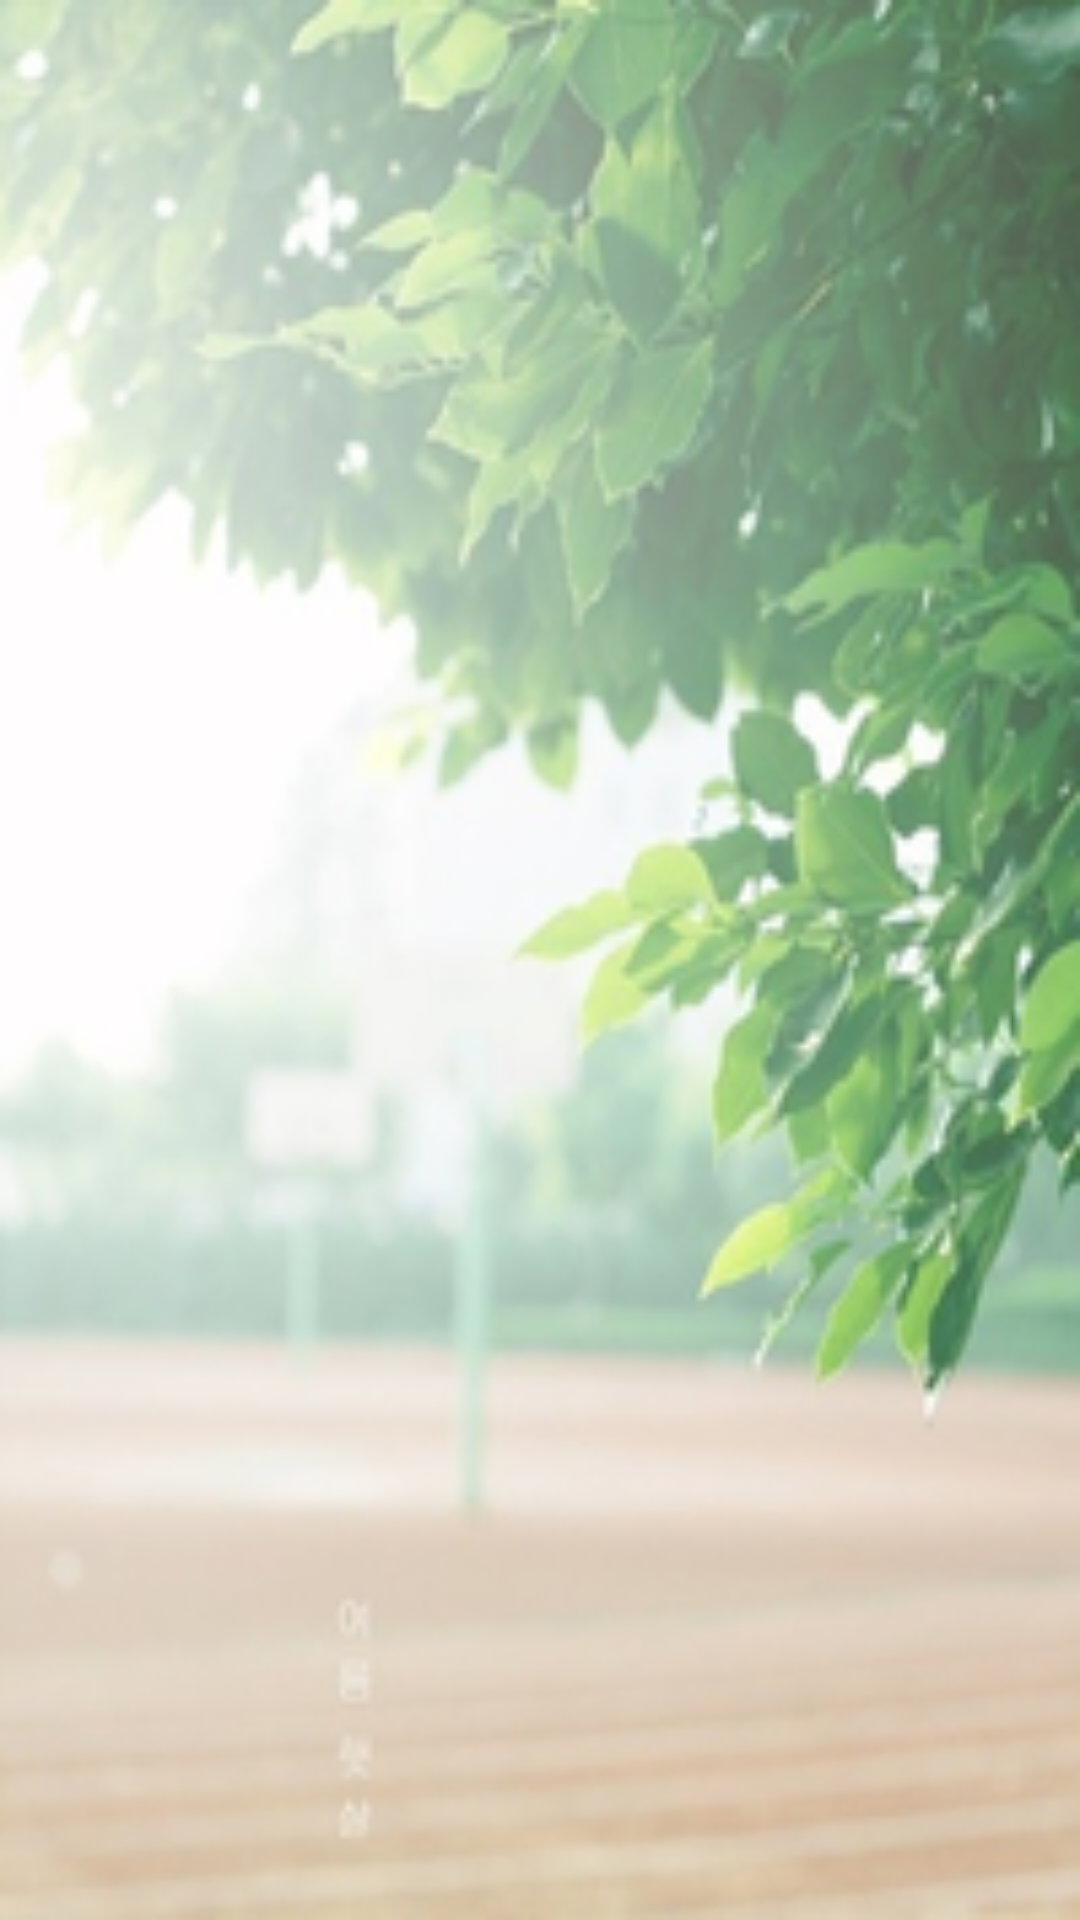

Layout XML and referenced resources for this Android screen:
<!-- AndroidManifest.xml: application theme AppTheme -->
<!-- res/layout/activity_main.xml -->
<?xml version="1.0" encoding="utf-8"?>

<FrameLayout xmlns:android="http://schemas.android.com/apk/res/android"
             xmlns:tools="http://schemas.android.com/tools"
             android:id="@+id/fragmentContainer"
             android:layout_width="match_parent"
             android:layout_height="match_parent"
             android:background="@drawable/bg0"
             tools:context=".MainActivity">

</FrameLayout>
<!-- resources referenced by this layout -->
<resources>
  <!-- drawable bg0: png bitmap (drawable, 283382 bytes) -->
  <style name="AppTheme" parent="Theme.AppCompat.Light.DarkActionBar">
          
          <item name="colorPrimary">@android:color/holo_blue_light</item>
          <item name="colorPrimaryDark">@color/colorPrimaryDark</item>
          <item name="colorAccent">@android:color/holo_blue_light</item>
      </style>
  <color name="colorPrimaryDark">#303F9F</color>
</resources>
